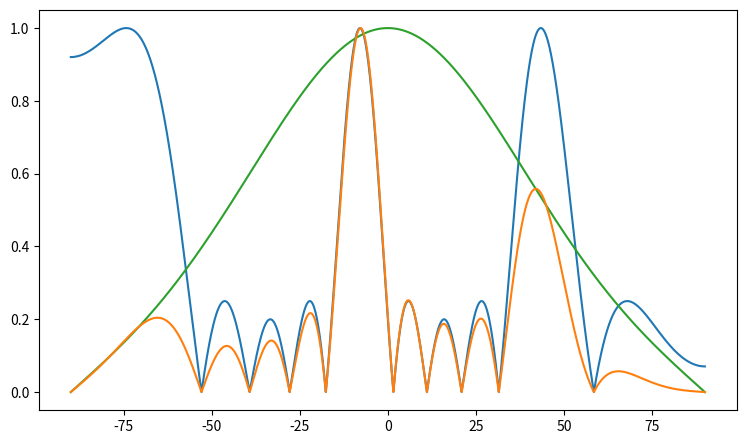

Reproduce this figure in Python. (Note: this script raises an exception after producing the figure.)
import numpy as np
import matplotlib.pyplot as plt
from scipy.signal import find_peaks

# Вихідні (варіант 2, тип 2)
lambda0_cm = 3.3
lambda_g_cm = 4.8      # постав свою λg за методичкою
N = 5
Ls_cm = 2.0
d_cm  = 4.0
psi0  = 0.0

lam0 = lambda0_cm/100.0
lamg = lambda_g_cm/100.0
k0   = 2*np.pi/lam0
beta_g = 2*np.pi/lamg
Ls = Ls_cm/100.0
d  = d_cm/100.0

def sinc(x):
    y = np.ones_like(x)
    m = x != 0
    y[m] = np.sin(x[m])/x[m]
    return y

# Елементна ДС (зелена)
def slot_H(theta):
    u = 0.5*k0*Ls*np.sin(theta)
    return np.abs(sinc(u)*np.cos(theta))

# Масивний фактор (синя)
def AF(theta):
    psi = beta_g*d - k0*d*np.sin(theta) + psi0
    num = np.sin(N*psi/2.0)
    den = np.sin(psi/2.0)
    y = np.ones_like(theta, dtype=float)
    m = np.abs(den) > 1e-12
    y[m] = np.abs(num[m]/den[m])
    y[~m] = N
    return y/N

# Повна ДС (помаранчева)
def FH(theta):
    return slot_H(theta)*AF(theta)

def interp_x_at_y(x, y, y0):
    i = np.where((y[:-1]-y0)*(y[1:]-y0) <= 0)[0]
    xs=[]
    for k in i:
        x1,x2=x[k],x[k+1]; y1,y2=y[k],y[k+1]
        xs.append(x1 if y2==y1 else x1 + (y0-y1)*(x2-x1)/(y2-y1))
    return np.array(xs)

def all_nulls_deg(x_deg, F):
    xs = np.deg2rad(x_deg)
    z = interp_x_at_y(xs, F, 0.0)
    return np.rad2deg(z[(z>=-np.pi/2)&(z<=np.pi/2)])

def all_sidelobes(x_deg, F):
    idx,_ = find_peaks(F)
    return x_deg[idx], F[idx], 20*np.log10(F[idx]+1e-12)

deg = np.linspace(-90.0, 90.0, 18001)
th  = np.deg2rad(deg)

# Обчислення
AF_lin   = AF(th)                 # синя
SLOT_lin = slot_H(th)             # зелена
FH_lin   = FH(th); FH_lin /= FH_lin.max()  # помаранчева (нормована)
AF_lin   = AF_lin / AF_lin.max()
SLOT_lin = SLOT_lin / SLOT_lin.max()

nulls = all_nulls_deg(deg, FH_lin)

# Графік (лінійний) з трьома підписаними кривими
plt.figure(figsize=(9,5.2))
plt.plot(deg, AF_lin,   color='tab:blue',   label='|AF(θ)| — масивний фактор')
plt.plot(deg, SLOT_lin, color='tab:green',  label='|F_slot(θ)| — елементна ДС')
plt.plot(deg, FH_lin,   color='tab:orange', label='H-площина (повна ДС)')
for z in nulls: plt.axvline(z, color='tab:orange', ls='--', lw=0.8, alpha=0.6)
plt.scatter(thSL, SLamp, c='tab:blue', s=20, zorder=3, label='бічні пелюстки')
plt.axhline(0.707, color='gray', ls='--', lw=0.8, label='рівень 0.707')
plt.title(f'Нормована ДС ХвЩА (тип 2)')
plt.xlabel('θ, град'); plt.ylabel('Амплітуда (норма на максимум)')
plt.xlim(-90, 90); plt.ylim(0, 1.05); plt.grid(ls='--', alpha=0.3); plt.legend(loc='upper right')

# ДБ-графік (за бажанням — залишаю)
plt.figure(figsize=(9,5.2))
plt.plot(deg, 20*np.log10(FH_lin+1e-12), color='tab:orange', label='H-площина (повна ДС)')
plt.scatter(thSL, SLdB, c='tab:blue', s=20, zorder=3, label='бічні (дБ)')
for z in nulls: plt.axvline(z, color='tab:orange', ls='--', lw=0.8, alpha=0.6)
plt.title('Нормована ДС ХвЩА (тип 2), H-площина (дБ)')
plt.xlabel('θ, град'); plt.ylabel('Рівень, дБ (норма на максимум)')
plt.xlim(-90, 90); plt.ylim(-60, 0); plt.grid(ls='--', alpha=0.3); plt.legend(loc='upper right')

plt.show()
